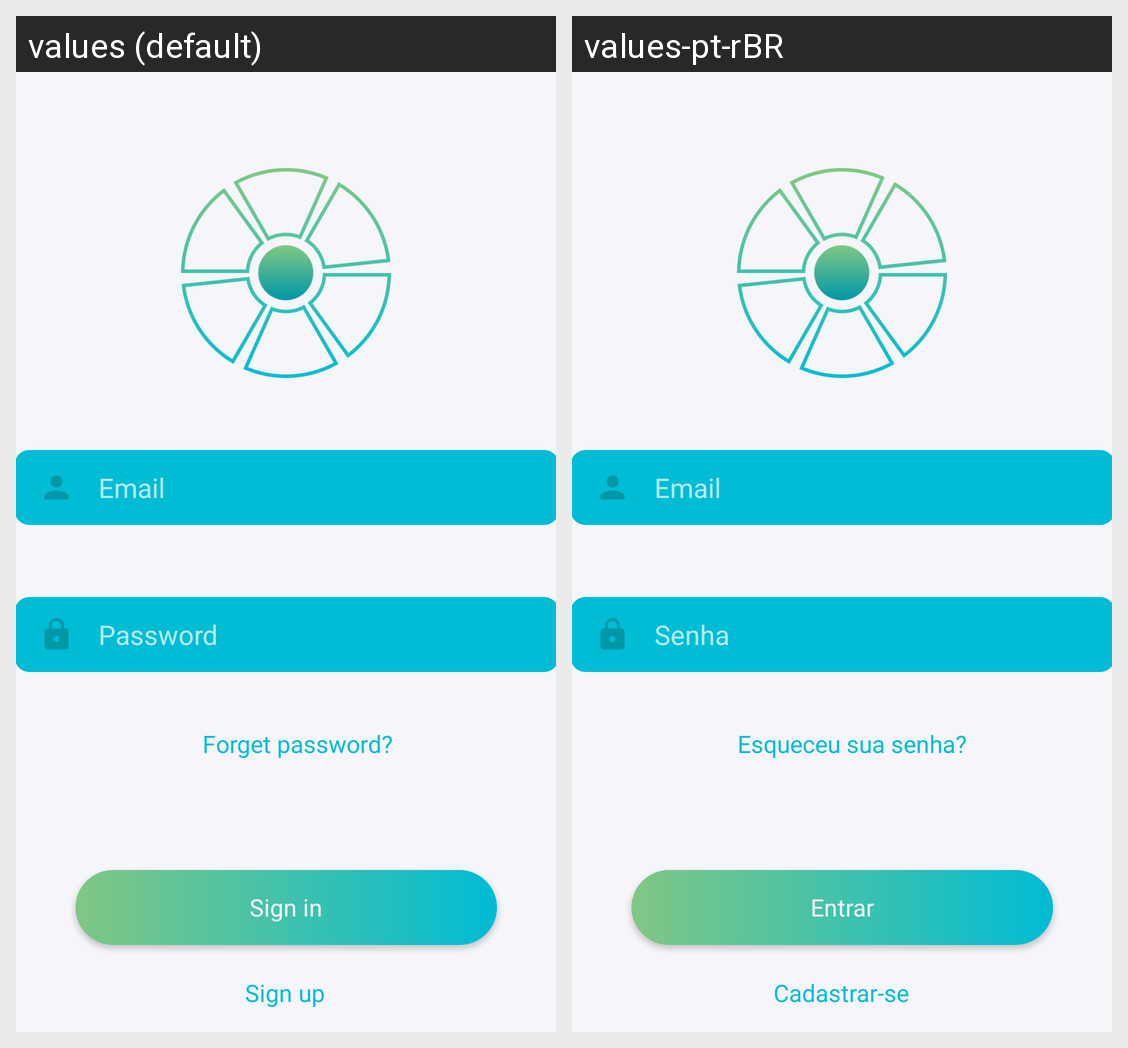

This grid shows one Android layout under two languages. Give, for every string resource on the screen, its name, the default text and each shown locale's text.
Android screen res/layout/activity_sign_in.xml rendered under 2 locales, left to right: values (default), values-pt-rBR. Device: Nexus 5 (rendered at 1080×1920; each locale shown at half size, 540×960, under a caption strip naming it); theme Theme.initialScreens.
Strings drawn on this screen, with the default value and each locale's value (text and hints the layout hard-codes, and strings that could not be matched under every locale, appear in the picture but are not listed):

stringEmail
  values: Email
  values-pt-rBR: Email

stringPassword
  values: Password
  values-pt-rBR: Senha

stringButtonForgotPassword
  values: Forget password?
  values-pt-rBR: Esqueceu sua senha?

stringButtonSignIn
  values: Sign in
  values-pt-rBR: Entrar

stringButtonSignUp
  values: Sign up
  values-pt-rBR: Cadastrar-se
